2-way image classification set "dataset" from GitHub (safe-cam/cctv-surveillance); label vocabulary: gunshot, non gunshot.

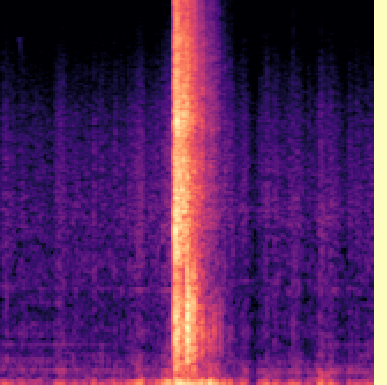
Label: gunshot

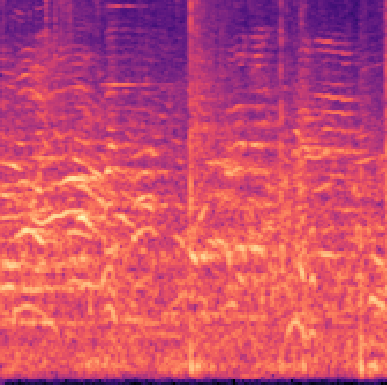
Label: non gunshot

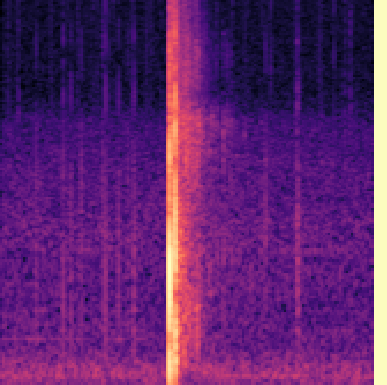
Label: gunshot

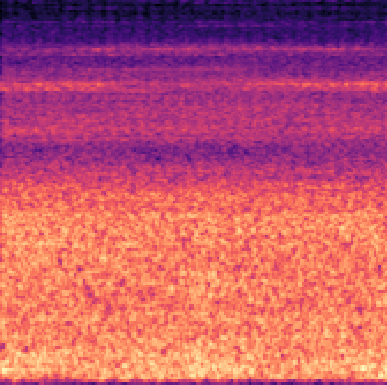
Label: non gunshot

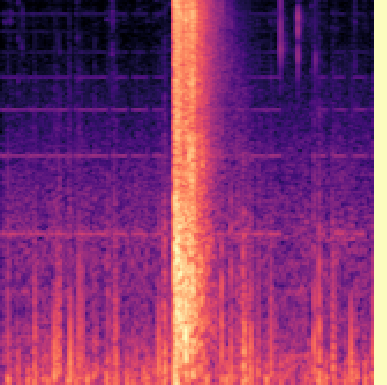
Label: gunshot

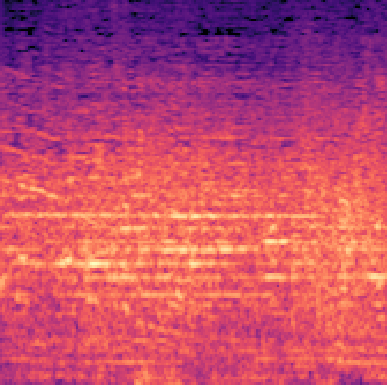
Label: non gunshot
